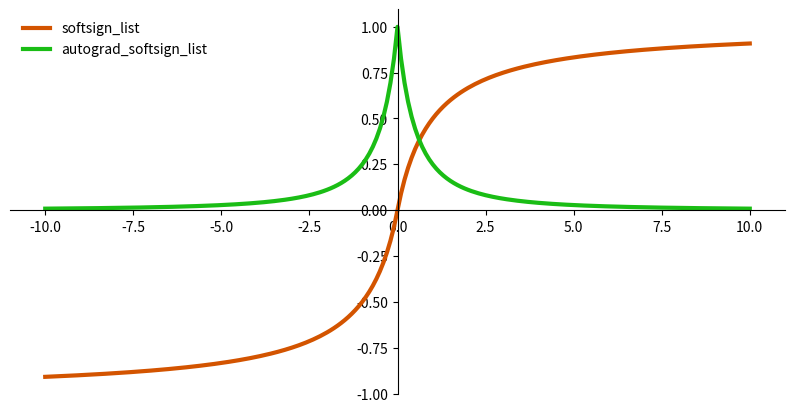

Here is the Python script that generated this plot:
import numpy as np
import matplotlib.pyplot as plt


def plot_function_and_derivative(x, func, derivative):
    # setting the axes at the centre
    fig, ax = plt.subplots(figsize=(10, 5))
    ax.spines['left'].set_position('center')
    ax.spines['bottom'].set_position('zero')
    ax.spines['right'].set_color('none')
    ax.spines['top'].set_color('none')
    ax.xaxis.set_ticks_position('bottom')
    ax.yaxis.set_ticks_position('left')

    # plot the function
    ax.plot(x, func(x), color="#d35400", linewidth=3, label=func.__name__)
    ax.plot(x, derivative(x), color="#1abd15", linewidth=3, label=derivative.__name__)

    ax.legend(loc="upper left", frameon=False)
    plt.show()


def softsign(x):
    return x / (np.abs(x) + 1)


def autograd(func, x):
    epsilon = 1e-6
    delta_y = func(x + epsilon) - func(x)
    derivative = delta_y / epsilon
    return derivative


def softsign_list(x_data):
    fx = [softsign(x) for x in x_data]
    return fx


def autograd_softsign_list(x_data):
    func = softsign
    dfx = [autograd(func, x) for x in x_data]
    return dfx


x_data = list(range(-100, 100 + 1, 1))
x_data = [x / 10 for x in x_data]
plot_function_and_derivative(x_data, softsign_list, autograd_softsign_list)

x_list = list([-1, 0, 1])
x_softsign_list = softsign_list(x_list)
print([round(num, 2) for num in x_softsign_list])

x_list = list([-1, 0, 1])
x_gradient_list = autograd_softsign_list(softsign_list(x_list))
print([round(num, 2) for num in x_gradient_list])
